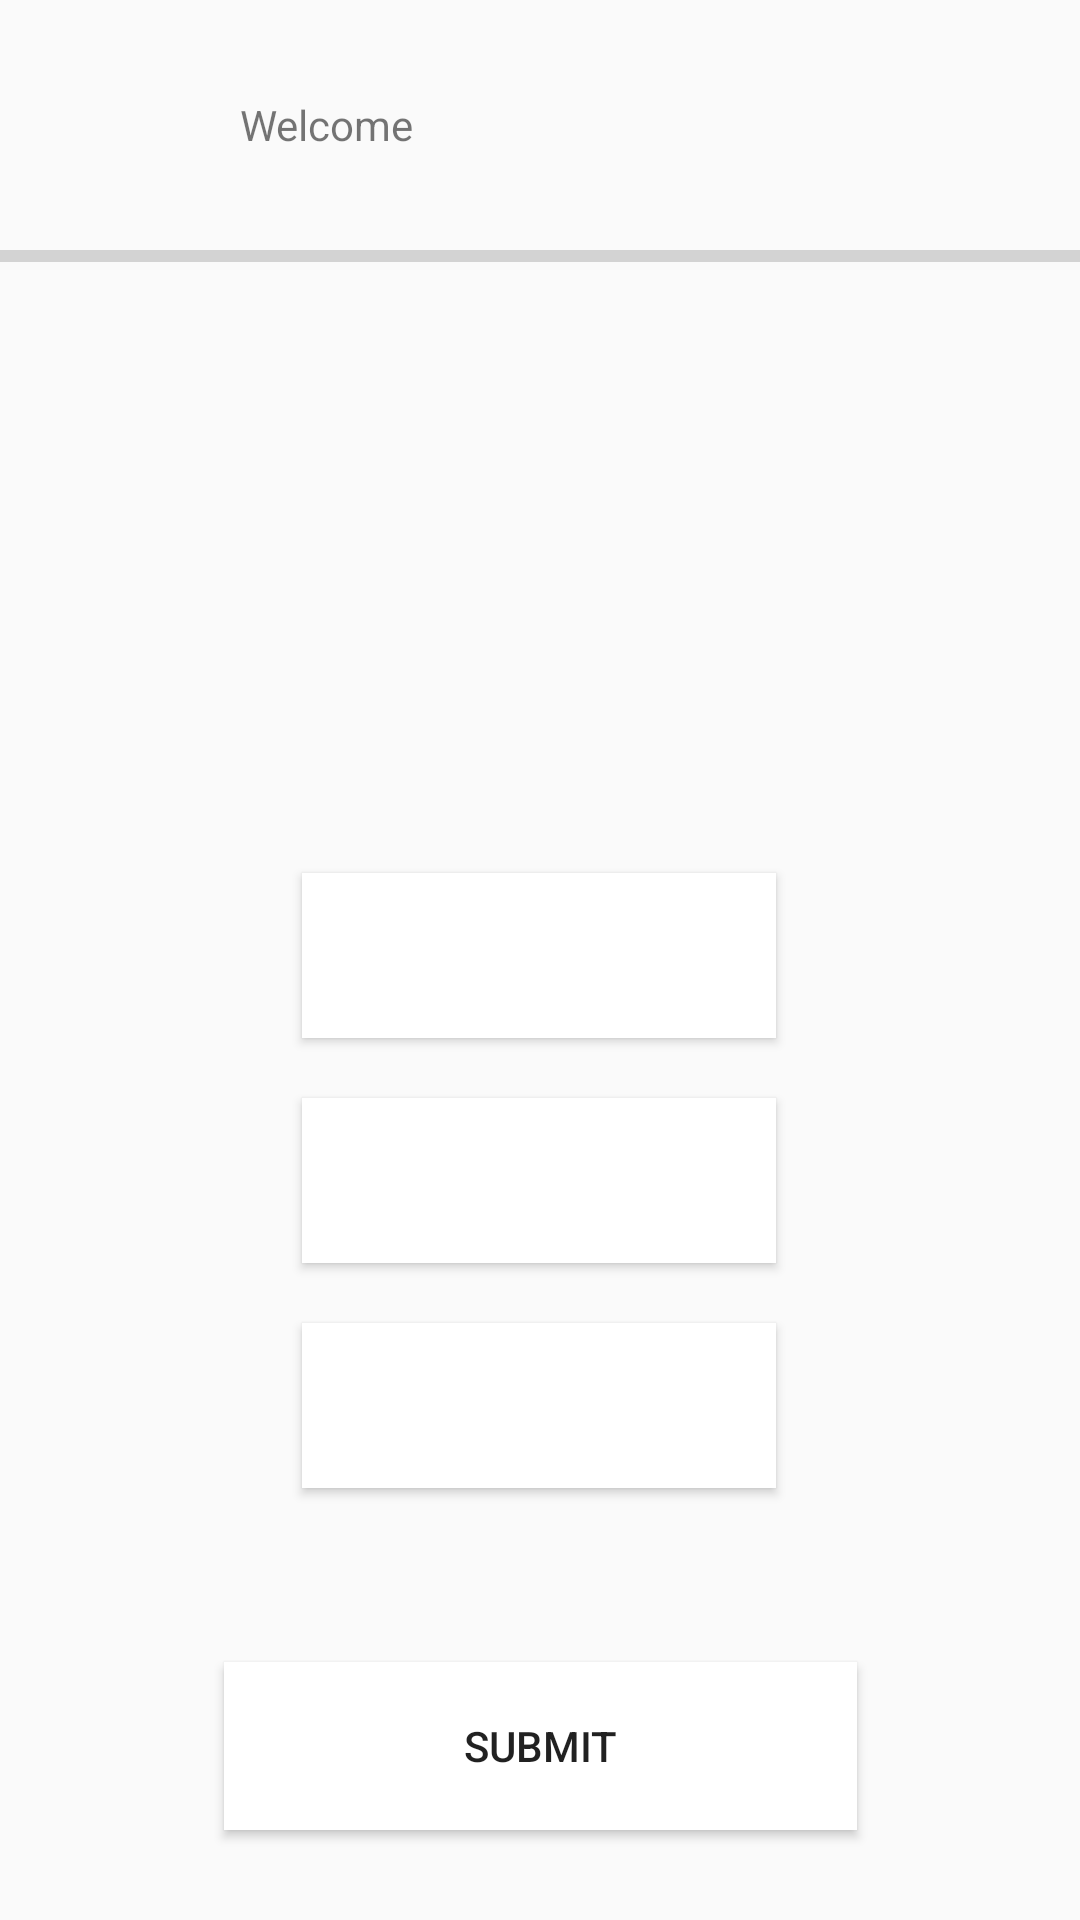

Write the Android layout XML for this screen, with the resource values it uses.
<!-- AndroidManifest.xml: application theme Theme.QuizTime -->
<!-- res/layout/activity_questions.xml -->
<?xml version="1.0" encoding="utf-8"?>
<androidx.constraintlayout.widget.ConstraintLayout xmlns:android="http://schemas.android.com/apk/res/android"
    xmlns:app="http://schemas.android.com/apk/res-auto"
    xmlns:tools="http://schemas.android.com/tools"
    android:layout_width="match_parent"
    android:layout_height="match_parent"
    tools:context=".questions">

    <Button
        android:id="@+id/answer2"
        android:layout_width="158dp"
        android:layout_height="55dp"
        android:layout_marginTop="20dp"
        android:background="#FFF"
        android:textAllCaps="false"
        app:layout_constraintEnd_toEndOf="parent"
        app:layout_constraintHorizontal_bias="0.498"
        app:layout_constraintStart_toStartOf="parent"
        app:layout_constraintTop_toBottomOf="@+id/answer1" />

    <Button
        android:id="@+id/answer3"
        android:layout_width="158dp"
        android:layout_height="55dp"
        android:layout_marginTop="20dp"
        android:background="#FFF"
        android:textAllCaps="false"
        app:layout_constraintEnd_toEndOf="parent"
        app:layout_constraintHorizontal_bias="0.498"
        app:layout_constraintStart_toStartOf="parent"
        app:layout_constraintTop_toBottomOf="@+id/answer2" />

    <Button
        android:id="@+id/submitButton"
        android:layout_width="211dp"
        android:layout_height="56dp"
        android:layout_marginTop="44dp"
        android:layout_marginBottom="16dp"
        android:background="#FFF"
        android:text="Submit"
        app:layout_constraintBottom_toBottomOf="parent"
        app:layout_constraintEnd_toEndOf="parent"
        app:layout_constraintHorizontal_bias="0.501"
        app:layout_constraintStart_toStartOf="parent"
        app:layout_constraintTop_toBottomOf="@+id/answer3" />

    <TextView
        android:id="@+id/textWelcome"
        android:layout_width="wrap_content"
        android:layout_height="wrap_content"
        android:layout_marginStart="80dp"
        android:layout_marginTop="32dp"
        android:layout_marginEnd="273dp"
        android:text="Welcome"
        app:layout_constraintEnd_toEndOf="parent"
        app:layout_constraintHorizontal_bias="0.0"
        app:layout_constraintStart_toStartOf="parent"
        app:layout_constraintTop_toTopOf="parent" />

    <ProgressBar
        android:id="@+id/progressBar"
        style="?android:attr/progressBarStyleHorizontal"
        android:layout_width="375dp"
        android:layout_height="31dp"
        android:layout_marginStart="16dp"
        android:layout_marginTop="19dp"
        android:layout_marginEnd="20dp"
        app:layout_constraintEnd_toEndOf="parent"
        app:layout_constraintStart_toStartOf="parent"
        app:layout_constraintTop_toBottomOf="@+id/textWelcome" />

    <TextView
        android:id="@+id/questionTitle"
        android:layout_width="169dp"
        android:layout_height="31dp"
        android:layout_marginStart="75dp"
        android:layout_marginTop="12dp"
        android:layout_marginEnd="167dp"
        app:layout_constraintEnd_toEndOf="parent"
        app:layout_constraintHorizontal_bias="1.0"
        app:layout_constraintStart_toStartOf="parent"
        app:layout_constraintTop_toBottomOf="@+id/progressBar" />

    <TextView
        android:id="@+id/questionBody"
        android:layout_width="255dp"
        android:layout_height="103dp"
        android:layout_marginStart="80dp"
        android:layout_marginTop="12dp"
        android:layout_marginEnd="80dp"
        app:layout_constraintEnd_toEndOf="parent"
        app:layout_constraintHorizontal_bias="0.0"
        app:layout_constraintStart_toStartOf="parent"
        app:layout_constraintTop_toBottomOf="@+id/questionTitle" />

    <Button
        android:id="@+id/answer1"
        android:layout_width="158dp"
        android:layout_height="55dp"
        android:layout_marginTop="32dp"
        android:background="#FFF"
        android:textAllCaps="false"
        app:layout_constraintEnd_toEndOf="parent"
        app:layout_constraintHorizontal_bias="0.498"
        app:layout_constraintStart_toStartOf="parent"
        app:layout_constraintTop_toBottomOf="@+id/questionBody" />
</androidx.constraintlayout.widget.ConstraintLayout>
<!-- resources referenced by this layout -->
<resources>
  <style name="Theme.QuizTime" parent="Theme.AppCompat.DayNight.DarkActionBar">
          
          <item name="colorPrimary">@color/purple_500</item>
          <item name="colorPrimaryVariant">@color/purple_700</item>
          <item name="colorOnPrimary">@color/white</item>
          
          <item name="colorSecondary">@color/teal_200</item>
          <item name="colorSecondaryVariant">@color/teal_700</item>
          <item name="colorOnSecondary">@color/black</item>
          
          <item name="android:statusBarColor" tools:targetApi="l">?attr/colorPrimaryVariant</item>
          
      </style>
  <!-- not gathered from this repository: default colours our renderer supplied (Android Studio template values) -->
  <color name="purple_500">#FF6200EE</color>
  <color name="purple_700">#FF3700B3</color>
  <color name="teal_200">#FF03DAC5</color>
  <color name="teal_700">#FF018786</color>
  <color name="black">#FF000000</color>
  <color name="white">#FFFFFFFF</color>
</resources>
